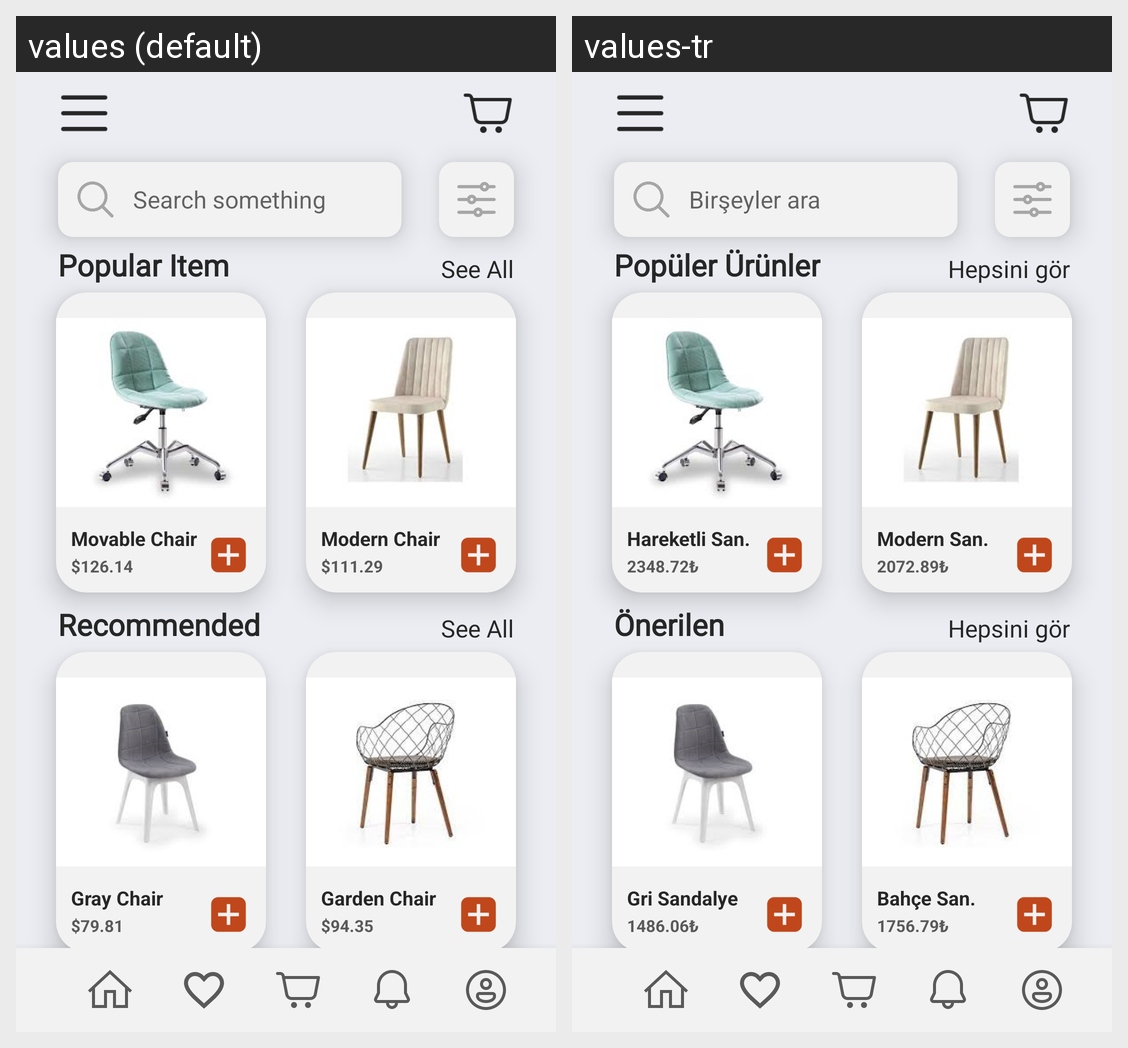

This grid shows one Android layout under two languages. Give, for every string resource on the screen, its name, the default text and each shown locale's text.
Android screen res/layout/activity_main.xml rendered under 2 locales, left to right: values (default), values-tr. Device: Nexus 5 (rendered at 1080×1920; each locale shown at half size, 540×960, under a caption strip naming it); theme Theme.InvioOdevUc.
Strings drawn on this screen, with the default value and each locale's value (text and hints the layout hard-codes, and strings that could not be matched under every locale, appear in the picture but are not listed):

searchText
  values: Search something
  values-tr: Birşeyler ara

popular_text
  values: Popular Item
  values-tr: Popüler Ürünler

recommended_text
  values: Recommended
  values-tr: Önerilen

see_text
  values: See All
  values-tr: Hepsini gör

chair_1
  values: Movable Chair
  values-tr: Hareketli San.

price_1
  values: $126.14
  values-tr: 2348.72₺

chair_2
  values: Modern Chair
  values-tr: Modern San.

price_2
  values: $111.29
  values-tr: 2072.89₺

chair_3
  values: Gray Chair
  values-tr: Gri Sandalye

price_3
  values: $79.81
  values-tr: 1486.06₺

chair_4
  values: Garden Chair
  values-tr: Bahçe San.

price_4
  values: $94.35
  values-tr: 1756.79₺
